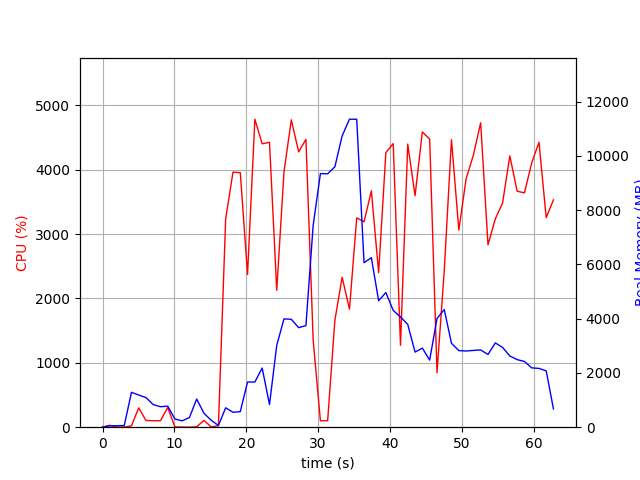

Data behind this chart, as committed beside it:
elapsed_time, nproc, cpu, mem_real, mem_virtual
4.1961669921875e-05, 1, 0.0, 6.836, 3185
1.006, 2, 29.8, 48.49, 160.7
2.013, 2, 2.0, 55.36, 167
3.02, 2, 2.0, 61.83, 173.4
4.026, 9, 21.8, 1286, 5011
5.035, 5, 300.6, 1185, 4036
6.043, 6, 104.3, 1092, 4324
7.049, 4, 100.1, 832.6, 3398
8.058, 3, 100.3, 754.7, 2993
9.065, 4, 306.7, 775.9, 3760
10.07, 3, 4.0, 301.3, 2387
11.08, 3, 2.0, 234.8, 2313
12.09, 3, 0.0, 357, 2423
13.1, 9, 5.9, 1037, 4810
14.11, 4, 106.2, 515.5, 2883
15.11, 3, 4.0, 255.5, 2333
16.12, 1, 22.8, 63.2, 699.6
17.13, 1, 3237, 715, 4895
18.15, 1, 3963, 549.1, 4911
19.16, 1, 3954, 574, 5495
20.17, 1, 2373, 1664, 6775
21.19, 1, 4786, 1664, 6775
22.21, 1, 4403, 2180, 8319
23.23, 1, 4427, 836.3, 8319
24.23, 1, 2127, 3015, 8951
25.24, 1, 3966, 3991, 10753
26.26, 1, 4775, 3976, 10753
27.28, 1, 4277, 3668, 10753
28.29, 1, 4473, 3742, 11748
29.3, 1, 1353, 7438, 19445
30.31, 1, 99.2, 9346, 19445
31.32, 1, 101.3, 9336, 19445
32.32, 1, 1663, 9595, 19451
33.33, 1, 2330, 10733, 19451
34.35, 1, 1834, 11349, 25650
35.36, 1, 3252, 11346, 25919
36.38, 1, 3191, 6061, 26054
37.4, 1, 3673, 6245, 26180
38.41, 1, 2400, 4661, 26188
39.42, 1, 4267, 4961, 26188
40.44, 1, 4406, 4306, 26188
41.45, 1, 1272, 4060, 26188
42.46, 1, 4399, 3788, 26188
43.48, 1, 3597, 2767, 26260
44.49, 1, 4587, 2915, 26260
45.51, 1, 4477, 2473, 26260
46.53, 1, 846.7, 4007, 26260
47.54, 1, 2428, 4335, 26260
48.55, 1, 4468, 3091, 26260
49.57, 1, 3063, 2823, 26270
50.58, 1, 3858, 2808, 26270
51.59, 1, 4225, 2829, 26270
52.61, 1, 4730, 2847, 26270
53.63, 1, 2834, 2680, 26270
54.65, 1, 3238, 3105, 26270
55.65, 1, 3483, 2941, 26278
56.66, 1, 4216, 2624, 26278
57.68, 1, 3666, 2489, 26278
58.7, 1, 3641, 2421, 26288
59.71, 1, 4108, 2186, 26288
... 3 more rows
